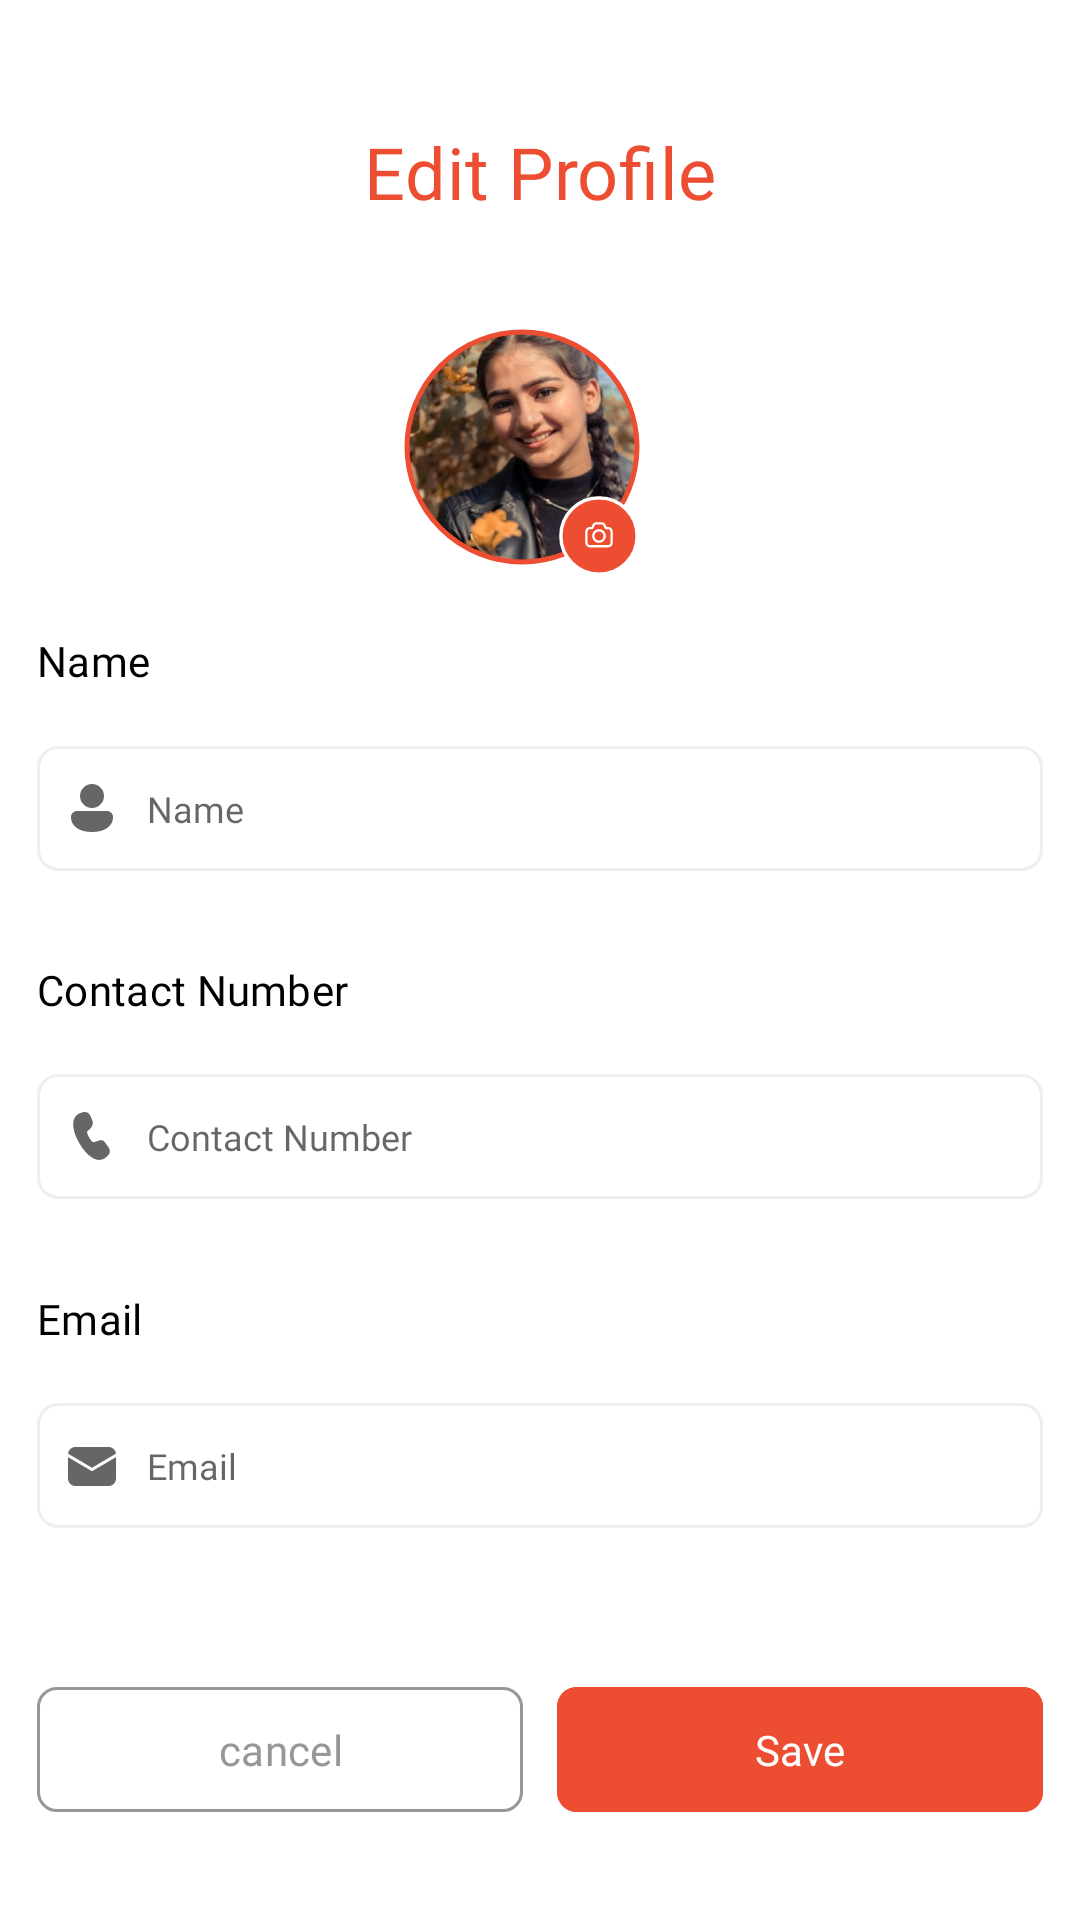

Reconstruct the res/layout file that produces this screen, plus the resources it refers to.
<!-- AndroidManifest.xml: application theme Theme.Localfinds -->
<!-- res/layout/fragment_edit_profile_bottom_sheet.xml -->
<?xml version="1.0" encoding="utf-8"?>
<androidx.constraintlayout.widget.ConstraintLayout xmlns:android="http://schemas.android.com/apk/res/android"
    xmlns:tools="http://schemas.android.com/tools"
    xmlns:app="http://schemas.android.com/apk/res-auto"
    android:layout_width="match_parent"
    android:layout_height="wrap_content"
    android:layout_gravity="bottom"
    tools:context=".ui.screens.profile.EditProfileBottomSheetFragment">


    <ScrollView
        android:id="@+id/scrollView"
        android:layout_width="match_parent"
        android:layout_height="match_parent"
        android:background="@drawable/bottom_sheet_bg"
        android:fillViewport="true"
        android:scrollbars="none"
        app:layout_constraintBottom_toBottomOf="parent"
        app:layout_constraintEnd_toEndOf="parent"
        app:layout_constraintStart_toStartOf="parent"
        app:layout_constraintTop_toTopOf="parent">

        <androidx.constraintlayout.widget.ConstraintLayout
            android:layout_width="match_parent"
            android:layout_height="wrap_content"
            android:paddingTop="@dimen/dimen_10">


            <TextView
                android:id="@+id/txtEditProfile"
                style="@style/materialText_Semi_Bold_22"
                android:layout_width="@dimen/dimen_0"
                android:layout_height="wrap_content"
                android:layout_alignParentStart="true"
                android:layout_alignParentTop="true"
                android:layout_alignParentEnd="true"
                android:layout_marginVertical="@dimen/dimen_25"
                android:gravity="center"
                android:text="@string/edit_profile"
                android:textColor="@color/light_orange"
                android:textSize="@dimen/_24sp"
                app:layout_constraintBottom_toTopOf="@id/imgProfile"
                app:layout_constraintEnd_toEndOf="@id/glRight"
                app:layout_constraintStart_toStartOf="@id/glLeft"
                app:layout_constraintTop_toTopOf="parent" />


            <com.google.android.material.imageview.ShapeableImageView
                android:id="@+id/imgProfile"
                android:layout_width="@dimen/dimen_96"
                android:layout_height="@dimen/dimen_0"
                android:layout_marginEnd="@dimen/dimen_15"
                android:padding="@dimen/dimen_2"
                android:scaleType="centerCrop"
                android:src="@drawable/user_pic1"
                app:layout_constraintDimensionRatio="1:1"
                app:layout_constraintEnd_toEndOf="@id/glRight"
                app:layout_constraintStart_toStartOf="@id/glLeft"
                app:layout_constraintTop_toBottomOf="@id/txtEditProfile"
                app:layout_constraintBottom_toTopOf="@id/txtName"
                app:shapeAppearanceOverlay="@style/ShapeAppearance.ImageView_circle"
                app:strokeColor="@color/light_orange"
                app:strokeWidth="@dimen/dimen_2" />



            <Space
                android:id="@+id/space"
                android:layout_width="@dimen/dimen_15"
                android:layout_height="@dimen/dimen_15"
                android:layout_marginEnd="@dimen/dimen_10"
                android:layout_marginBottom="@dimen/dimen_5"
                app:layout_constraintBottom_toBottomOf="@+id/imgProfile"
                app:layout_constraintEnd_toEndOf="@+id/imgProfile" />

            <ImageView
                android:id="@+id/imgCamera"
                android:layout_width="wrap_content"
                android:layout_height="wrap_content"
                android:elevation="@dimen/dimen_15"
                android:src="@drawable/ic_camera_mango"
                app:layout_constraintBottom_toBottomOf="@id/space"
                app:layout_constraintEnd_toEndOf="@id/space"
                app:layout_constraintStart_toStartOf="@+id/space"
                app:layout_constraintTop_toTopOf="@+id/space" />




            <TextView
                android:id="@+id/txtName"
                style="@style/materialText_medium_14"
                android:layout_width="@dimen/dimen_0"
                android:layout_height="wrap_content"
                android:layout_marginTop="@dimen/dimen_10"
                android:gravity="start"
                android:text="@string/name"
                android:textColor="@color/black"
                app:layout_constraintBottom_toTopOf="@id/edtName"
                app:layout_constraintEnd_toEndOf="@id/glRight"
                app:layout_constraintStart_toStartOf="@id/glLeft"
                app:layout_constraintTop_toBottomOf="@id/imgProfile" />


            <EditText
                android:id="@+id/edtName"
                android:layout_width="@dimen/dimen_0"
                android:layout_height="@dimen/dimen_50"
                android:layout_marginTop="@dimen/dimen_5"
                android:layout_marginBottom="@dimen/dimen_10"
                android:background="@drawable/shape_rounded_outline_grey_4dp"
                android:drawableStart="@drawable/ic_person"
                android:drawablePadding="@dimen/dimen_10"
                android:fontFamily="@font/poppins_regular"
                android:hint="@string/name"
                android:inputType="text"
                android:maxLength="25"
                android:paddingStart="@dimen/dimen_10"
                android:textSize="@dimen/_12sp"
                app:layout_constraintBottom_toTopOf="@id/txtContactNumber"
                app:layout_constraintEnd_toEndOf="@id/glRight"
                app:layout_constraintStart_toStartOf="@id/glLeft"
                app:layout_constraintTop_toBottomOf="@id/txtName" />




            <TextView
                android:id="@+id/txtContactNumber"
                style="@style/materialText_medium_14"
                android:layout_width="@dimen/dimen_0"
                android:layout_height="wrap_content"
                android:layout_marginTop="@dimen/dimen_10"
                android:gravity="start"
                android:text="@string/contact_number"
                android:textColor="@color/black"
                app:layout_constraintBottom_toTopOf="@id/edtContactNumber"
                app:layout_constraintEnd_toEndOf="@id/glRight"
                app:layout_constraintStart_toStartOf="@id/glLeft"
                app:layout_constraintTop_toBottomOf="@id/edtName" />


            <EditText
                android:id="@+id/edtContactNumber"
                android:layout_width="@dimen/dimen_0"
                android:layout_height="@dimen/dimen_50"
                android:layout_marginTop="@dimen/dimen_5"
                android:layout_marginBottom="@dimen/dimen_10"
                android:background="@drawable/shape_rounded_outline_grey_4dp"
                android:drawableStart="@drawable/ic_call"
                android:drawablePadding="@dimen/dimen_10"
                android:fontFamily="@font/poppins_regular"
                android:hint="@string/contact_number"
                android:inputType="number"
                android:maxLength="10"
                android:digits="0123456789"
                android:paddingStart="@dimen/dimen_10"
                android:textSize="@dimen/_12sp"
                app:layout_constraintBottom_toTopOf="@id/txtEmail"
                app:layout_constraintEnd_toEndOf="@id/glRight"
                app:layout_constraintStart_toStartOf="@id/glLeft"
                app:layout_constraintTop_toBottomOf="@id/txtContactNumber" />





            <TextView
                android:id="@+id/txtEmail"
                style="@style/materialText_medium_14"
                android:layout_width="@dimen/dimen_0"
                android:layout_height="wrap_content"
                android:layout_marginTop="@dimen/dimen_10"
                android:gravity="start"
                android:text="@string/email"
                android:textColor="@color/black"
                app:layout_constraintBottom_toTopOf="@id/edtEmail"
                app:layout_constraintEnd_toEndOf="@id/glRight"
                app:layout_constraintStart_toStartOf="@id/glLeft"
                app:layout_constraintTop_toBottomOf="@id/edtContactNumber" />


            <EditText
                android:id="@+id/edtEmail"
                android:layout_width="@dimen/dimen_0"
                android:layout_height="@dimen/dimen_50"
                android:layout_marginTop="@dimen/dimen_5"
                android:layout_marginBottom="@dimen/dimen_20"
                android:background="@drawable/shape_rounded_outline_grey_4dp"
                android:drawableStart="@drawable/ic_mail"
                android:drawablePadding="@dimen/dimen_10"
                android:fontFamily="@font/poppins_regular"
                android:hint="@string/email"
                android:inputType="textEmailAddress"
                android:maxLength="50"
                android:paddingStart="@dimen/dimen_10"
                android:textSize="@dimen/_12sp"
                app:layout_constraintBottom_toTopOf="@id/btnSave"
                app:layout_constraintEnd_toEndOf="@id/glRight"
                app:layout_constraintStart_toStartOf="@id/glLeft"
                app:layout_constraintTop_toBottomOf="@id/txtEmail" />


            <com.google.android.material.button.MaterialButton
                android:id="@+id/btnSave"
                style="@style/materialButton"
                android:layout_width="@dimen/dimen_0"
                android:layout_height="@dimen/dimen_50"
                android:layout_marginVertical="@dimen/dimen_25"
                android:layout_marginStart="@dimen/dimen_7"
                android:fontFamily="@font/poppins_medium"
                android:text="@string/save"
                android:textSize="@dimen/_14sp"
                android:backgroundTint="@color/light_orange"
                app:cornerRadius="@dimen/dimen_8"
                app:layout_constraintTop_toBottomOf="@id/edtEmail"
                app:layout_constraintBottom_toBottomOf="parent"
                app:layout_constraintEnd_toEndOf="@id/glRight"
                app:layout_constraintStart_toEndOf="@id/btnCancel" />


            <com.google.android.material.button.MaterialButton
                android:id="@+id/btnCancel"
                style="@style/materialButton.outlined"
                android:layout_width="@dimen/dimen_0"
                android:layout_height="@dimen/dimen_50"
                android:layout_marginEnd="@dimen/dimen_7"
                android:fontFamily="@font/poppins_medium"
                android:text="@string/cancel"
                android:textColor="@color/grey_97"
                android:textSize="@dimen/_14sp"
                app:cornerRadius="@dimen/dimen_8"
                app:layout_constraintBottom_toBottomOf="@id/btnSave"
                app:layout_constraintEnd_toStartOf="@id/btnSave"
                app:layout_constraintStart_toStartOf="@id/glLeft"
                app:layout_constraintTop_toTopOf="@id/btnSave"
                app:strokeColor="@color/grey_97" />


            <androidx.constraintlayout.widget.Guideline
                android:id="@+id/glLeft"
                android:layout_width="wrap_content"
                android:layout_height="wrap_content"
                android:orientation="vertical"
                app:layout_constraintGuide_begin="@dimen/dimen_15" />

            <androidx.constraintlayout.widget.Guideline
                android:id="@+id/glRight"
                android:layout_width="wrap_content"
                android:layout_height="wrap_content"
                android:orientation="vertical"
                app:layout_constraintGuide_end="@dimen/dimen_15" />

        </androidx.constraintlayout.widget.ConstraintLayout>
    </ScrollView>



</androidx.constraintlayout.widget.ConstraintLayout>
<!-- resources referenced by this layout -->
<resources>
  <color name="black">#000000</color>
  <color name="grey_97">#979797</color>
  <color name="light_orange">#ED4D31</color>
  <dimen name="_12sp">12sp</dimen>
  <dimen name="_14sp">14sp</dimen>
  <dimen name="_24sp">24sp</dimen>
  <dimen name="dimen_0">0dp</dimen>
  <dimen name="dimen_10">9.5dp</dimen>
  <dimen name="dimen_15">14.25dp</dimen>
  <dimen name="dimen_2">2dp</dimen>
  <dimen name="dimen_20">19dp</dimen>
  <dimen name="dimen_25">23.75dp</dimen>
  <dimen name="dimen_5">4.75dp</dimen>
  <dimen name="dimen_50">47.5dp</dimen>
  <dimen name="dimen_7">6.65dp</dimen>
  <dimen name="dimen_8">7.6dp</dimen>
  <dimen name="dimen_96">91.2dp</dimen>
  <!-- drawable bottom_sheet_bg (drawable) -->
  <?xml version="1.0" encoding="utf-8"?>
  <shape xmlns:android="http://schemas.android.com/apk/res/android"
      android:shape="rectangle" >
      <corners
          android:topLeftRadius="@dimen/dimen_20"
          android:topRightRadius="@dimen/dimen_20" />
      <solid android:color="@color/white" />
  </shape>
  <!-- drawable shape_rounded_outline_grey_4dp (drawable) -->
  <?xml version="1.0" encoding="utf-8"?>
  <shape xmlns:android="http://schemas.android.com/apk/res/android"
      android:shape="rectangle">
      <corners android:radius="@dimen/dimen_8" />
      <stroke android:width="1dp"
          android:color="#EEEEEE"/>
  
  </shape>
  <string name="cancel">cancel</string>
  <string name="contact_number">Contact Number</string>
  <string name="edit_profile">Edit Profile</string>
  <string name="email">Email</string>
  <string name="name">Name</string>
  <string name="save">Save</string>
  <style name="ShapeAppearance.ImageView_circle" parent="Theme.MaterialComponents.Light.NoActionBar">
          <item name="cornerSize">50%</item>
          <item name="cornerFamily">rounded</item>
      </style>
  <style name="materialText_Semi_Bold_22" parent="TextAppearance.MaterialComponents.Subtitle2">
          <item name="android:fontFamily">@font/poppins_semi_bold</item>
          <item name="fontFamily">@font/poppins_semi_bold</item>
          <item name="android:textSize">@dimen/_22sp</item>
          <item name="textAllCaps">false</item>
          <item name="android:textColor">@color/grey_black</item>
          <item name="android:includeFontPadding">false</item>
      </style>
  <style name="materialText_medium_14" parent="TextAppearance.MaterialComponents.Subtitle2">
          <item name="android:fontFamily">@font/poppins_medium</item>
          <item name="fontFamily">@font/poppins_medium</item>
          <item name="android:textSize">@dimen/_14sp</item>
          <item name="textAllCaps">false</item>
          <item name="android:textColor">@color/grey_black</item>
          <item name="android:includeFontPadding">false</item>
      </style>
  <color name="white">#FFFFFFFF</color>
  <dimen name="dimen_33">31.35dp</dimen>
  <dimen name="buttonCorners">20dp</dimen>
  <dimen name="button_text_size_normal">14sp</dimen>
  <dimen name="outline_normal">1dp</dimen>
  <color name="colorPrimary">#007BFF</color>
  <dimen name="_22sp">22sp</dimen>
  <color name="grey_black">#3D4260</color>
  <color name="purple_500">#FF6200EE</color>
  <color name="purple_700">#FF3700B3</color>
  <color name="teal_200">#FF03DAC5</color>
  <color name="teal_700">#FF018786</color>
  <style name="CustomBottomSheetDialog" parent="@style/ThemeOverlay.MaterialComponents.BottomSheetDialog">
          <item name="bottomSheetStyle">@style/CustomBottomSheet</item>
      </style>
  <style name="CustomBottomSheet" parent="Widget.MaterialComponents.BottomSheet">
          <item name="shapeAppearanceOverlay">@style/CustomShapeAppearanceBottomSheetDialog</item>
      </style>
  <dimen name="dimen_18">17.1dp</dimen>
</resources>
